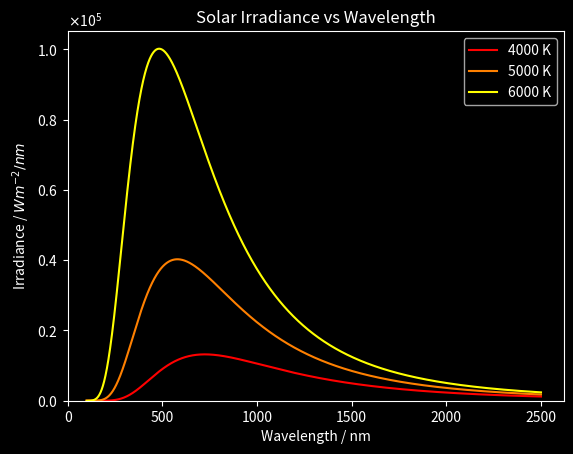

Write Python code to recreate this figure.
# Plot of the Planck Spectrum

import numpy as np
import matplotlib.pyplot as plt

# Physical constants
k_B = 1.381 * (10**-23)
h = 6.626 * (10**-34)
c = 2.998 * (10**8)

# Planck's radiation law
def B(lamda, T):
    first_term = 2 * h * (c ** 2) / (lamda ** 5)
    exponential = np.exp(h * c / (lamda * k_B * T))
    return (first_term * (1 / (exponential - 1)))

# Initialising plot
plt.style.use("dark_background")
fig, ax = plt.subplots()
ax.set_title("Solar Irradiance vs Wavelength")
ax.set_xlabel("Wavelength / nm")
ax.set_ylabel("Irradiance / $Wm^{-2}/nm$")

def return_points(d_lamda, T):
    lamda = 100
    points = []
    while lamda < 2500:
        points.append([lamda, (B(lamda * 10 ** -9, T) * np.pi / 10 ** 9)])
        lamda += d_lamda
    return points

def choose_colors(n):
    colors = plt.cm.autumn(np.linspace(0, 1, n))
    return colors

d_lamda = 0.1
temperatures = [4000, 5000, 6000]
colors = choose_colors(len(temperatures))

for i, item in enumerate(temperatures):
    points = np.array(return_points(d_lamda, item))
    line, = ax.plot(points[:, 0], points[:, 1], label=f"{item} K", color = colors[i])

ax.set_xlim(left=0)
ax.set_ylim(bottom=0)
ax.ticklabel_format(axis='y', style='sci', scilimits=(0, 0), useMathText=True)
ax.legend()
plt.show()
